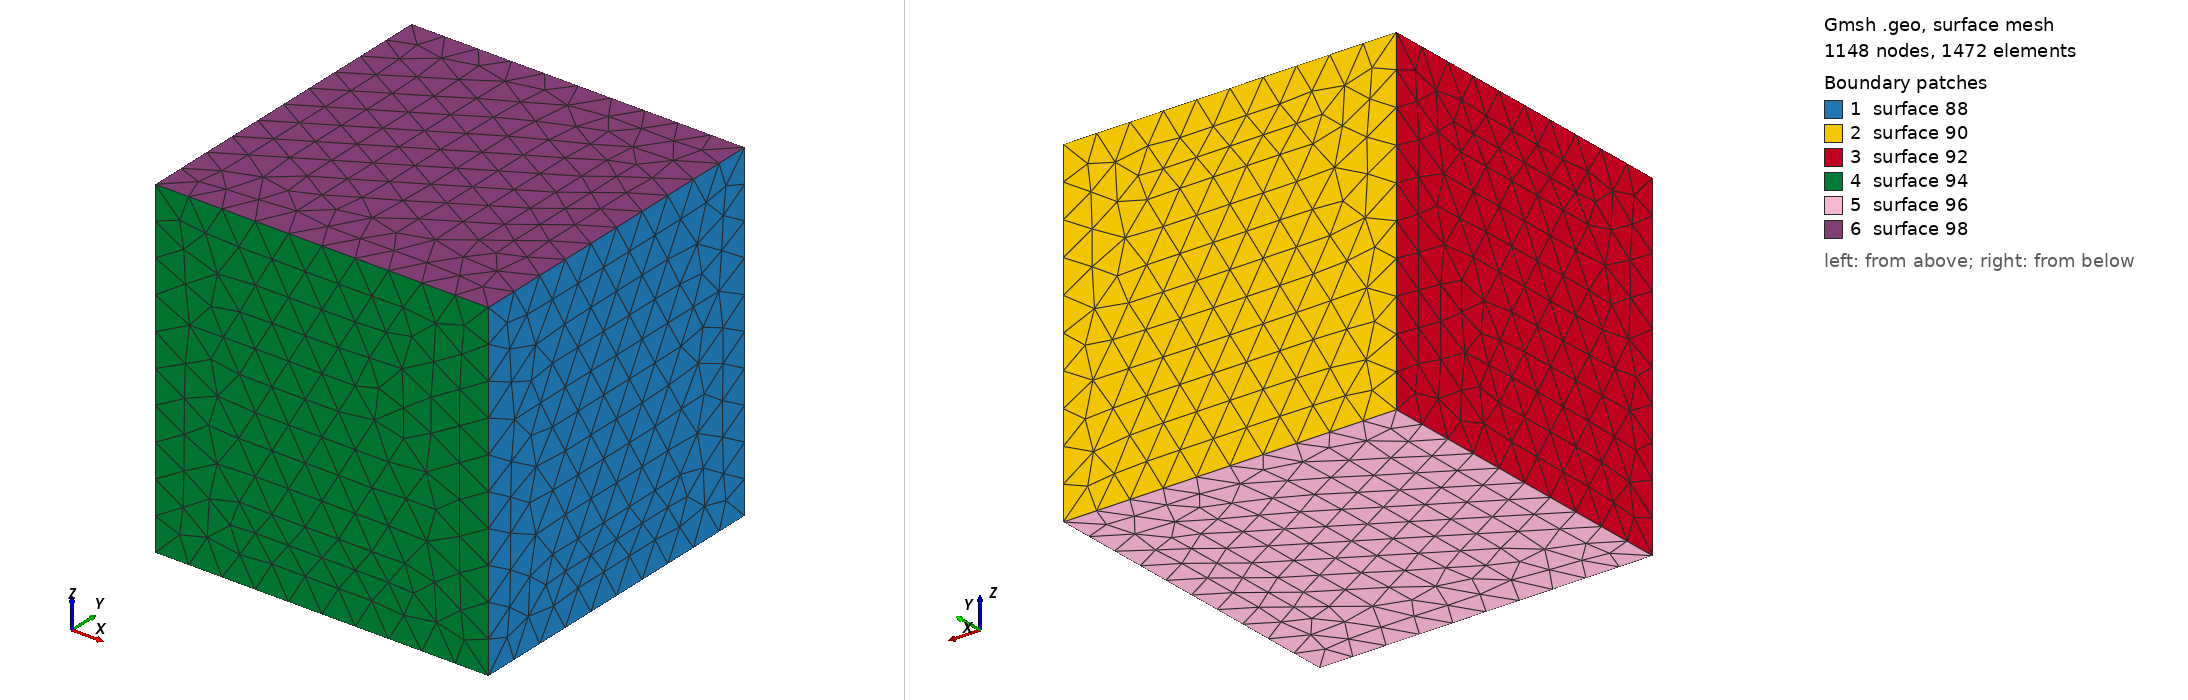

Gmsh geometry script, surface-meshed: 1148 nodes, 1472 surface elements. Boundary patches (legend numbers): 1 surface 88, 2 surface 90, 3 surface 92, 4 surface 94, 5 surface 96, 6 surface 98. Left view from above one corner, right view from below the opposite corner. The script declares no physical surfaces, so the legend lists its geometric surfaces. The drawing asked Gmsh for element sizes between 1% and 20% of the model's largest extent; the script's own settings can give other sizes.

=== bd.geo (drawn) ===
// Parameters: acoustic cavity
lx1 = 7.0;
ly1 = 4.0;
lz1 = 2.5;

ly2 = 1.0;
lx2 = 3.5;
lx3 =         2;

ly4 = 1.2; // structure thickness

ly3 = 2.0;
l4 = 2.5;
lz4 = 1.2;
r4   = 0.5;
e4   = 0.2;
deg=       30;
angle = deg*Pi/180;


// porous
ee = 0.2;

lpy1=0.8;
lpz1=0.6;
lpy2=2.4;
lpz2=1.3;

// size of elements
// air
h = lx1/45;
// air control volume
hc = h/1.5;
// structure
hs = h/2;
// porous
h2 = ee; // /2;


lx5 = 6.0;
ly5 = 1.0;
lz5 = 1.5;
h5  = 1.0;

Mesh.CharacteristicLengthMax=1.5*h;
Mesh.ElementOrder = 1;

// Cavity: Corners
Point(1) = {0,     0  , 0, h};
Point(2) = {lx1,    0  , 0, h};
Point(3) = {lx1,    ly1 , 0, h};
Point(4) = {0 ,    ly1 , 0, h};

Point(5) = {0,     0  , lz1, h};
Point(6) = {lx1,    0  , lz1, h};
Point(7) = {lx1,    ly1 , lz1, h};
Point(8) = {0 ,    ly1 , lz1, h};

Point(9) = {0,     ly1+ly2  , 0, h};
Point(10) = {lx2,     ly1+ly2  , 0, h};
Point(11) = {lx2,     ly1  , 0, h};
Point(12) = {0,     ly1+ly2  , lz1, h};
Point(13) = {lx2,     ly1+ly2  , lz1, h};
Point(14) = {lx2,     ly1  , lz1, h};

// Cavity: lines
Line(1) = {1, 4};
Line(2) = {4, 9};
Line(3) = {9, 10};
Line(4) = {10, 11};
Line(5) = {11, 3};
Line(6) = {3, 2};
Line(7) = {2, 1};
Line(8) = {1, 5};
Line(10) = {9, 12};
Line(11) = {10, 13};
Line(12) = {11, 14};
Line(13) = {3, 7};
Line(14) = {2, 6};
Line(15) = {5, 8};
Line(16) = {8, 12};
Line(17) = {12, 13};
Line(18) = {13, 14};
Line(19) = {14, 7};
Line(20) = {7, 6};
Line(21) = {6, 5};

// control volume
Point(31) = {lx5-h5/2,     ly5-h5/2  , lz5-h5/2, hc};
Point(32) = {lx5-h5/2,    ly5-h5/2  , lz5+h5/2, hc};
Point(33) = {lx5+h5/2,     ly5-h5/2  , lz5-h5/2, hc};
Point(34) = {lx5+h5/2,    ly5-h5/2  , lz5+h5/2, hc};
Point(35) = {lx5-h5/2,     ly5+h5/2  , lz5-h5/2, hc};
Point(36) = {lx5-h5/2,    ly5+h5/2  , lz5+h5/2, hc};
Point(37) = {lx5+h5/2,     ly5+h5/2  , lz5-h5/2, hc};
Point(38) = {lx5+h5/2,    ly5+h5/2  , lz5+h5/2, hc};
Line(75) = {33, 37};
Line(76) = {37, 35};
Line(77) = {35, 31};
Line(78) = {31, 33};
Line(79) = {33, 34};
Line(80) = {37, 38};
Line(81) = {38, 36};
Line(82) = {36, 32};
Line(83) = {32, 34};
Line(84) = {34, 38};
Line(85) = {35, 36};
Line(86) = {31, 32};
Line Loop(87) = {75, 80, -84, -79};
Plane Surface(88) = {87};
Line Loop(89) = {76, 85, -81, -80};
Plane Surface(90) = {89};
Line Loop(91) = {77, 86, -82, -85};
Plane Surface(92) = {91};
Line Loop(93) = {78, 79, -83, -86};
Plane Surface(94) = {93};
Line Loop(95) = {75, 76, 77, 78};
Plane Surface(96) = {95};
Line Loop(97) = {84, 81, 82, 83};
Plane Surface(98) = {97};







// controlled air volume
Surface Loop(184) = {94, 96, 88, 90, 92, 98};
Volume(185) = {184};




Physical Volume(1) = {185,187}; // air cavity + controlled air volume

Physical Volume(5) = {185}; // controlled air volume (small)
